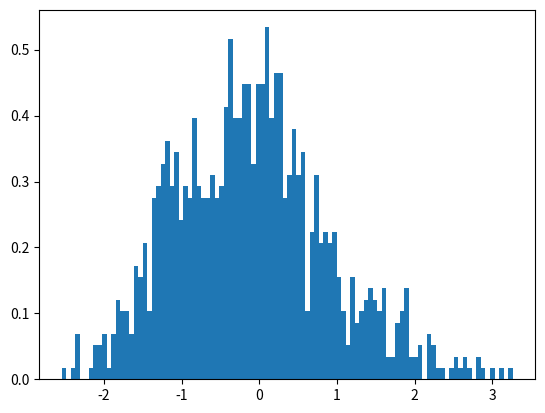

This chart was generated by the following Python code:
import numpy as np
import matplotlib.pyplot as plt
np.random.seed(0)

def normal(x: np.ndarray, sigma: np.float64, mu: np.float64) -> np.ndarray:
    # Part 1.1
    a = 1/(np.sqrt(2*np.pi*(sigma**2)))
    b = np.exp(-np.power((x-mu),2)/(2*(sigma**2)))
    return a*b


def plot_normal(sigma: np.float64, mu:np.float64, x_start: np.float64, x_end: np.float64):
    # Part 1.2
    n = 500
    x = np.linspace(x_start,x_end,n)
    y = normal(x,sigma,mu)
    p = plt.plot(x,y,label=fr'$\sigma$ = {sigma}, $\mu$ = {mu}')
    return p

    
def _plot_three_normals():
    # Part 1.2
    plot_normal(0.5,0,-5,5)
    plot_normal(0.25,1,-5,5)
    plot_normal(1,1.5,-5,5)
    plt.legend(loc='upper left')
    
    
def normal_mixture(x: np.ndarray, sigmas: list, mus: list, weights: list):
    # Part 2.1
    p = 0
    for i in range(0,len(sigmas)):
        a = weights[i]/np.sqrt(2*np.pi*(sigmas[i]**2))
        b = np.exp(-np.power((x-mus[i]),2)/(2*(sigmas[i]**2)))
        p += a*b
    return p

def _compare_components_and_mixture():
    # Part 2.2
    _plot_three_normals()
    x_ = np.linspace(-5,5,500)
    p_multi = normal_mixture(x_,[0.5,1.5,0.25],[0,-0.5,1.5],[1/3,1/3,1/3])
    plt.plot(x_,p_multi,label="mix")
    plt.legend(loc='upper left')
    plt.show()

def sample_gaussian_mixture(sigmas: list, mus: list, weights: list, n_samples: int):
    # Part 3.1
    sampling = np.random.multinomial(n_samples, weights) # multinomial distribution
    nums = []
    for i in range(len(sigmas)):
        nums.extend(np.random.normal(mus[i],sigmas[i],sampling[i])) # gaussian distribution
    return nums
              



# def _plot_mixture_and_samples():
#     # Part 3.2

if __name__ == '__main__':
    x = sample_gaussian_mixture([0.3, 0.5, 1], [0, -1, 0.5], [0.2, 0.3, 0.5], 1000)
    plt.hist(x,100,density=True)
    plt.show()
    

    